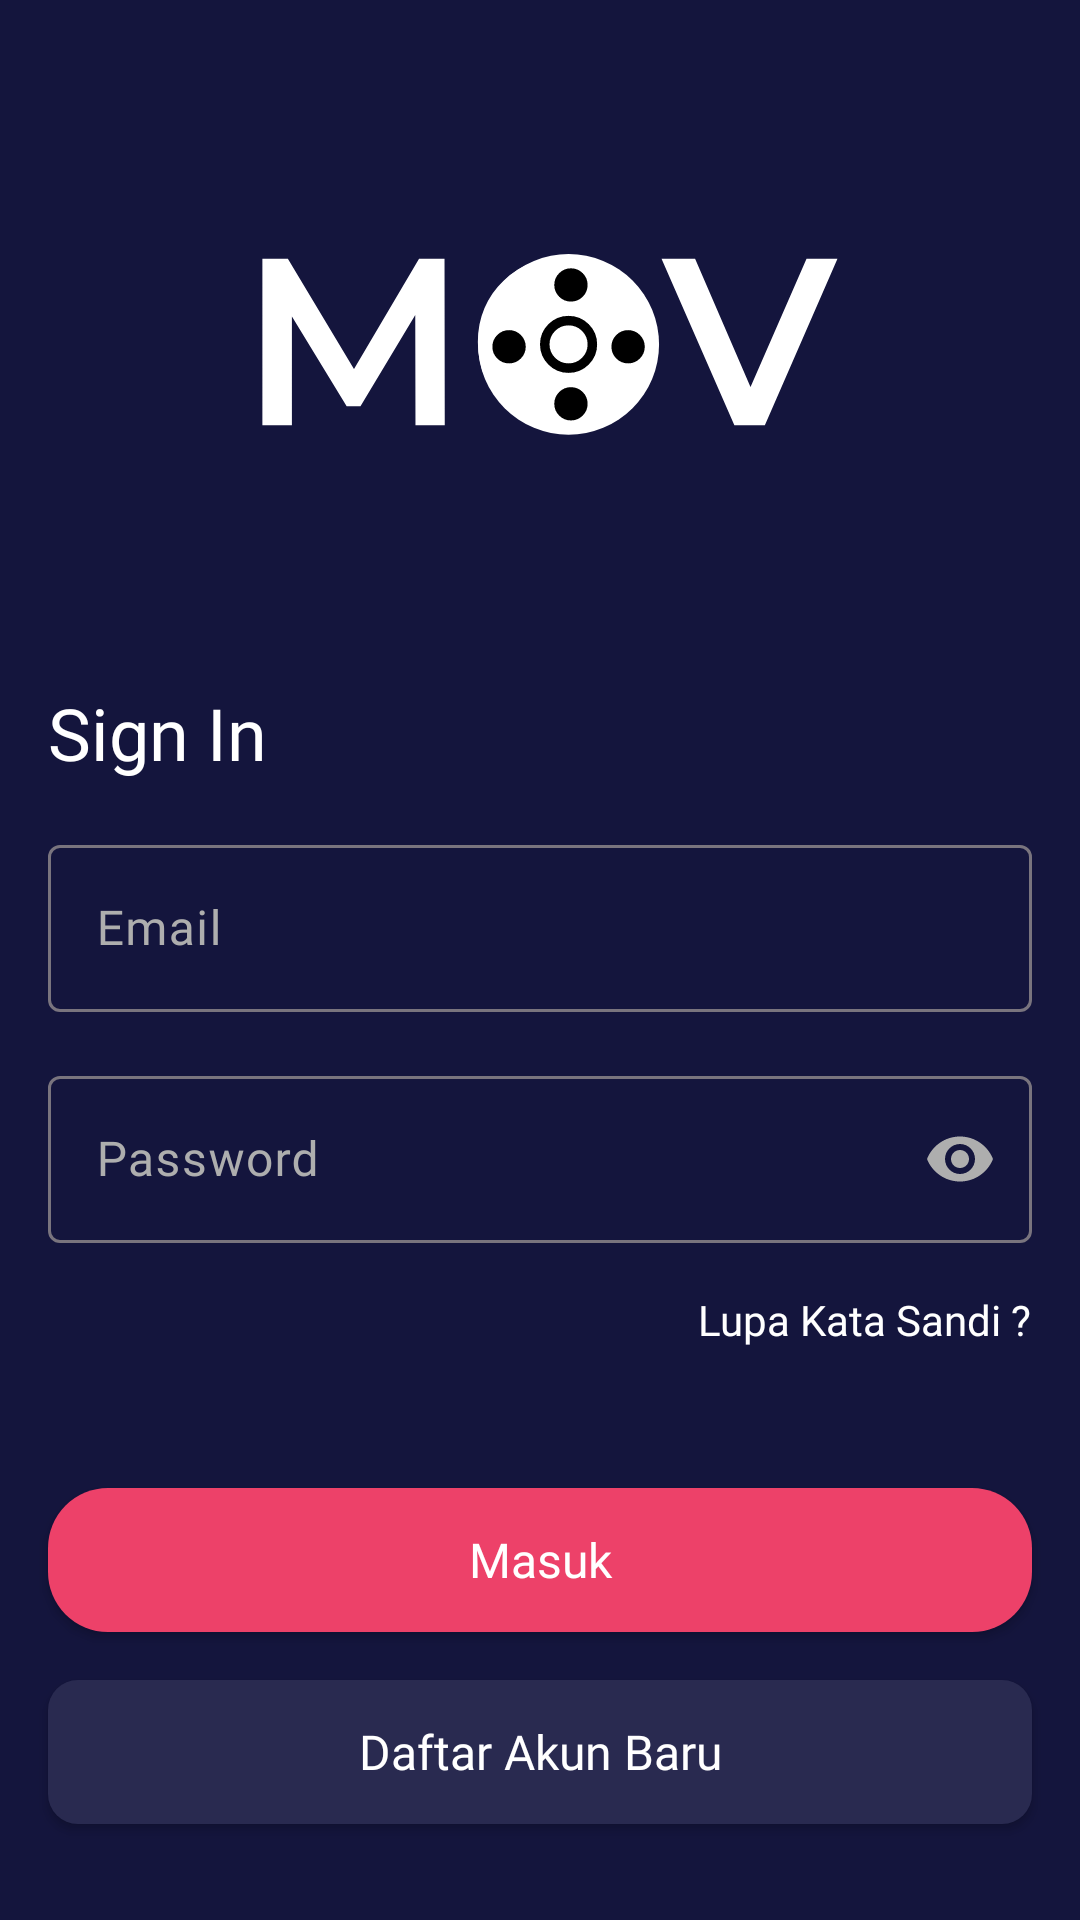

Layout XML and referenced resources for this Android screen:
<!-- AndroidManifest.xml: application theme Theme.MOV -->
<!-- res/layout/activity_sign_in.xml -->
<?xml version="1.0" encoding="utf-8"?>
<androidx.constraintlayout.widget.ConstraintLayout xmlns:android="http://schemas.android.com/apk/res/android"
    xmlns:app="http://schemas.android.com/apk/res-auto"
    xmlns:tools="http://schemas.android.com/tools"
    android:id="@+id/main"
    android:layout_width="match_parent"
    android:layout_height="match_parent"
    android:background="@color/background"
    tools:context=".view.auth.SignInActivity">

    <ImageView
        android:id="@+id/imageView"
        android:layout_width="200dp"
        android:layout_height="100dp"
        android:layout_marginStart="16dp"
        android:layout_marginTop="64dp"
        android:layout_marginEnd="16dp"
        app:layout_constraintEnd_toEndOf="parent"
        app:layout_constraintStart_toStartOf="parent"
        app:layout_constraintTop_toTopOf="parent"
        app:srcCompat="@drawable/ic_logo"
        android:importantForAccessibility="no" />

    <TextView
        android:id="@+id/textView"
        android:layout_width="wrap_content"
        android:layout_height="wrap_content"
        android:layout_marginStart="16dp"
        android:layout_marginTop="64dp"
        android:fontFamily="@font/montserrat_bold"
        android:text="@string/sign_in"
        android:textColor="@color/white"
        android:textSize="24sp"
        app:layout_constraintStart_toStartOf="parent"
        app:layout_constraintTop_toBottomOf="@+id/imageView" />

    <com.google.android.material.textfield.TextInputLayout
        android:id="@+id/layoutEmail"
        android:layout_width="match_parent"
        android:layout_height="wrap_content"
        android:layout_marginStart="16dp"
        android:layout_marginTop="16dp"
        android:layout_marginEnd="16dp"
        android:textColorHint="@color/whiteGrey"
        app:layout_constraintEnd_toEndOf="parent"
        app:layout_constraintStart_toStartOf="parent"
        app:layout_constraintTop_toBottomOf="@+id/textView">

        <com.google.android.material.textfield.TextInputEditText
            android:id="@+id/etEmail"
            android:layout_width="match_parent"
            android:layout_height="wrap_content"
            android:hint="@string/email"
            android:fontFamily="@font/montserrat"
            android:textSize="16sp"
            android:inputType="textEmailAddress"
            android:textColor="@color/whiteGrey"
            tools:layout_editor_absoluteX="31dp" />

    </com.google.android.material.textfield.TextInputLayout>

    <com.google.android.material.textfield.TextInputLayout
        android:id="@+id/textInputLayout"
        android:layout_width="match_parent"
        android:layout_height="wrap_content"
        android:layout_marginStart="16dp"
        android:layout_marginTop="16dp"
        android:layout_marginEnd="16dp"
        android:textColorHint="@color/whiteGrey"
        app:layout_constraintEnd_toEndOf="parent"
        app:layout_constraintStart_toStartOf="parent"
        app:layout_constraintTop_toBottomOf="@+id/layoutEmail"
        app:passwordToggleEnabled="true"
        app:passwordToggleTint="@color/whiteGrey">

        <com.google.android.material.textfield.TextInputEditText
            android:id="@+id/etPassword"
            android:layout_width="match_parent"
            android:layout_height="wrap_content"
            android:fontFamily="@font/montserrat"
            android:hint="@string/password"
            android:inputType="textPassword"
            android:textColor="@color/whiteGrey"
            android:textSize="16sp"
            tools:layout_editor_absoluteX="31dp" />

    </com.google.android.material.textfield.TextInputLayout>

    <TextView
        android:id="@+id/btnForgotPassword"
        android:layout_width="wrap_content"
        android:layout_height="wrap_content"
        android:layout_marginTop="16dp"
        android:layout_marginEnd="16dp"
        android:fontFamily="@font/montserrat_semibold"
        android:text="@string/forgot_password"
        android:textColor="@color/white"
        android:textSize="14sp"
        app:layout_constraintEnd_toEndOf="parent"
        app:layout_constraintTop_toBottomOf="@+id/textInputLayout" />

    <androidx.appcompat.widget.AppCompatButton
        android:id="@+id/btnSignin"
        android:layout_width="0dp"
        android:layout_height="48dp"
        android:layout_marginStart="16dp"
        android:layout_marginEnd="16dp"
        android:layout_marginBottom="16dp"
        android:text="@string/start"
        style="@style/PinkButton"
        app:layout_constraintBottom_toTopOf="@+id/btnSignup"
        app:layout_constraintEnd_toEndOf="parent"
        app:layout_constraintStart_toStartOf="parent" />

    <androidx.appcompat.widget.AppCompatButton
        android:id="@+id/btnSignup"
        android:layout_width="0dp"
        android:layout_height="48dp"
        android:layout_marginStart="16dp"
        android:layout_marginEnd="16dp"
        android:layout_marginBottom="32dp"
        android:text="@string/create_new_account"
        style="@style/BlueGreyButton"
        app:layout_constraintBottom_toBottomOf="parent"
        app:layout_constraintEnd_toEndOf="parent"
        app:layout_constraintStart_toStartOf="parent" />

</androidx.constraintlayout.widget.ConstraintLayout>
<!-- resources referenced by this layout -->
<resources>
  <color name="background">#14153D</color>
  <color name="white">#FFFFFFFF</color>
  <color name="whiteGrey">#AEAEAE</color>
  <!-- drawable ic_logo: vector/xml drawable (drawable, 2553 chars, omitted) -->
  <string name="create_new_account">Daftar Akun Baru</string>
  <string name="email">Email</string>
  <string name="forgot_password">Lupa Kata Sandi ?</string>
  <string name="password">Password</string>
  <string name="sign_in">Sign In</string>
  <string name="start">Masuk</string>
  <style name="BlueGreyButton" parent="">
          <item name="android:background">@drawable/btn_blue_grey</item>
          <item name="textAllCaps">false</item>
          <item name="android:fontFamily">@font/montserrat_bold</item>
          <item name="android:textColor">@color/white</item>
          <item name="android:textSize">16sp</item>
          <item name="android:clickable">true</item>
          <item name="android:foreground">?android:attr/selectableItemBackground</item>
      </style>
  <style name="PinkButton" parent="BlueGreyButton">
          <item name="android:background">@drawable/btn_pink</item>
      </style>
  <style name="Theme.MOV" parent="Base.Theme.MOV" />
  <!-- drawable btn_blue_grey (drawable) -->
  <?xml version="1.0" encoding="utf-8"?>
  <shape xmlns:android="http://schemas.android.com/apk/res/android"
      android:shape="rectangle">
  
      <solid android:color="@color/colorBlueGrey"/>
      <corners android:radius="10dp"/>
  
  </shape>
  <!-- drawable btn_pink (drawable) -->
  <?xml version="1.0" encoding="utf-8"?>
  <shape xmlns:android="http://schemas.android.com/apk/res/android"
      android:shape="rectangle">
  
      <solid android:color="@color/colorPink"/>
      <corners android:radius="20dp"/>
  
  </shape>
  <style name="Base.Theme.MOV" parent="Theme.Material3.DayNight.NoActionBar">
          
          
      </style>
  <color name="colorBlueGrey">#292A50</color>
  <color name="colorPink">#ED4169</color>
</resources>
